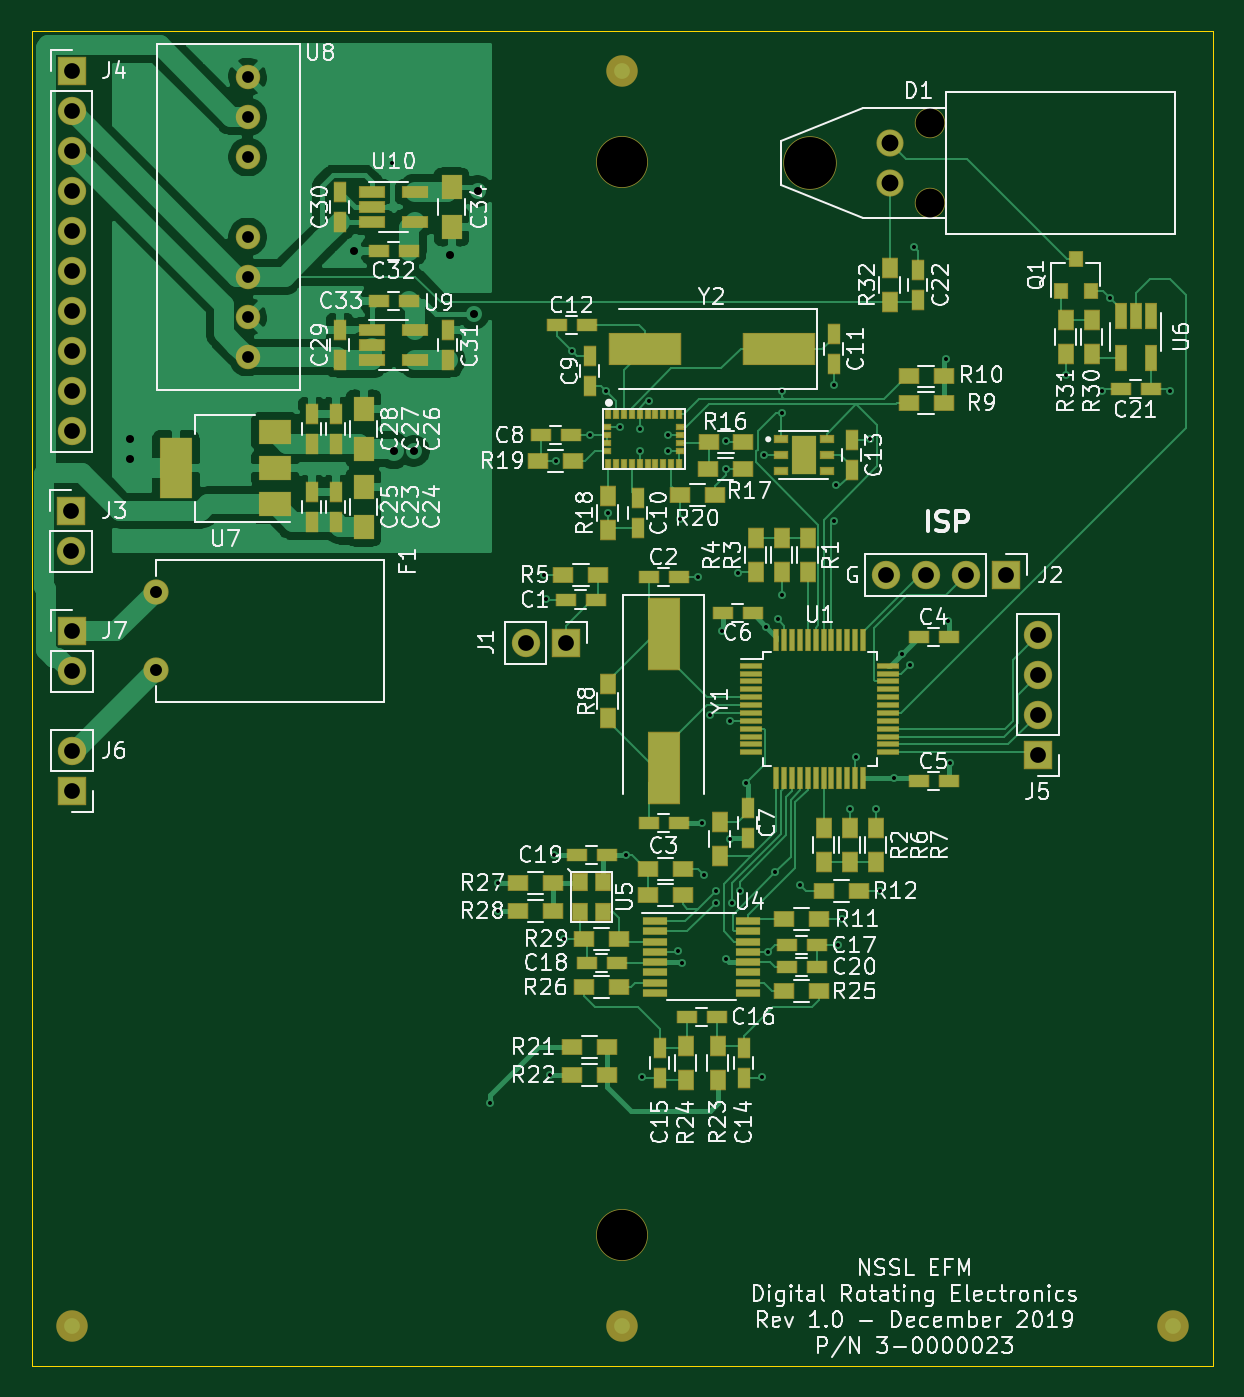
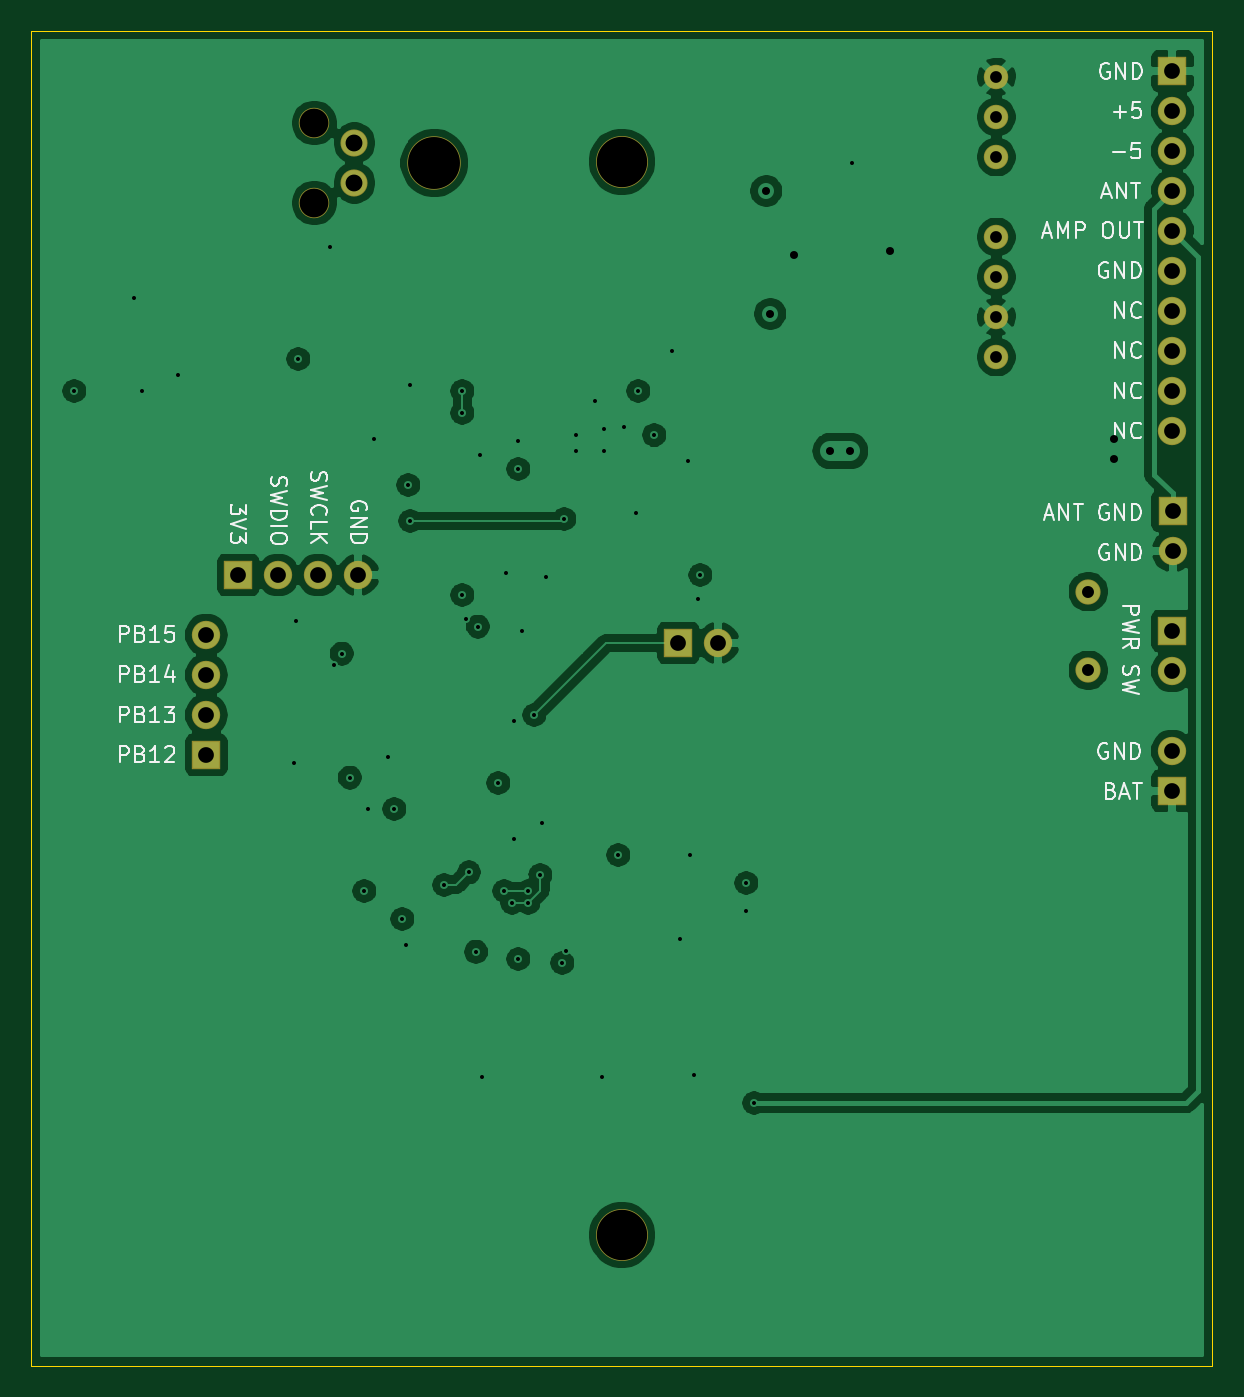
Circuit board: 13 layer files. Board 75.0 x 84.8 mm.
- bottom_copper: digital_pcb-B_Cu.gbr (119494 bytes)
- bottom_mask: digital_pcb-B_Mask.gbr (1815 bytes)
- paste: digital_pcb-B_Paste.gbr (493 bytes)
- bottom_silk: digital_pcb-B_SilkS.gbr (20914 bytes)
- outline: digital_pcb-Edge_Cuts.gbr (688 bytes)
- top_copper: digital_pcb-F_Cu.gbr (81396 bytes)
- top_mask: digital_pcb-F_Mask.gbr (9339 bytes)
- paste: digital_pcb-F_Paste.gbr (8121 bytes)
- top_silk: digital_pcb-F_SilkS.gbr (102409 bytes)
- inner_copper: digital_pcb-In1_Cu.gbr (130998 bytes)
- inner_copper: digital_pcb-In2_Cu.gbr (159776 bytes)
- drill: digital_pcb-NPTH.drl (380 bytes)
- drill: digital_pcb-PTH.drl (1891 bytes)

=== bottom_copper: digital_pcb-B_Cu.gbr (119494 bytes, source omitted) ===
=== bottom_mask: digital_pcb-B_Mask.gbr ===
G04 #@! TF.GenerationSoftware,KiCad,Pcbnew,(5.1.4)-1*
G04 #@! TF.CreationDate,2019-12-30T13:26:32-06:00*
G04 #@! TF.ProjectId,digital_pcb,64696769-7461-46c5-9f70-63622e6b6963,rev?*
G04 #@! TF.SameCoordinates,Original*
G04 #@! TF.FileFunction,Soldermask,Bot*
G04 #@! TF.FilePolarity,Negative*
%FSLAX46Y46*%
G04 Gerber Fmt 4.6, Leading zero omitted, Abs format (unit mm)*
G04 Created by KiCad (PCBNEW (5.1.4)-1) date 2019-12-30 13:26:32*
%MOMM*%
%LPD*%
G04 APERTURE LIST*
%ADD10C,1.721600*%
%ADD11C,1.931600*%
%ADD12C,3.401600*%
%ADD13C,1.601600*%
%ADD14R,1.801600X1.801600*%
%ADD15O,1.801600X1.801600*%
%ADD16C,1.551600*%
%ADD17C,3.301600*%
G04 APERTURE END LIST*
D10*
X170688000Y-63500000D03*
X170688000Y-60960000D03*
D11*
X173228000Y-59690000D03*
X173228000Y-64770000D03*
D12*
X165608000Y-62230000D03*
D13*
X124079000Y-89448000D03*
X124079000Y-94448000D03*
D14*
X178054000Y-88392000D03*
D15*
X175514000Y-88392000D03*
X172974000Y-88392000D03*
X170434000Y-88392000D03*
X118740000Y-79250000D03*
X118740000Y-76710000D03*
X118740000Y-74170000D03*
X118740000Y-71630000D03*
X118740000Y-69090000D03*
X118740000Y-66550000D03*
X118740000Y-64010000D03*
X118740000Y-61470000D03*
X118740000Y-58930000D03*
D14*
X118740000Y-56390000D03*
D15*
X147574000Y-92710000D03*
D14*
X150114000Y-92710000D03*
D15*
X118745000Y-94488000D03*
D14*
X118745000Y-91948000D03*
D16*
X129921000Y-56769000D03*
X129921000Y-59309000D03*
X129921000Y-61849000D03*
X129921000Y-66929000D03*
X129921000Y-69469000D03*
X129921000Y-72009000D03*
X129921000Y-74549000D03*
D17*
X153700000Y-130300000D03*
X153700000Y-62150000D03*
D15*
X180086000Y-92202000D03*
X180086000Y-94742000D03*
X180086000Y-97282000D03*
D14*
X180086000Y-99822000D03*
D15*
X118745000Y-99568000D03*
D14*
X118745000Y-102108000D03*
D15*
X118732300Y-86880700D03*
D14*
X118732300Y-84340700D03*
M02*

=== paste: digital_pcb-B_Paste.gbr ===
G04 #@! TF.GenerationSoftware,KiCad,Pcbnew,(5.1.4)-1*
G04 #@! TF.CreationDate,2019-12-30T13:26:31-06:00*
G04 #@! TF.ProjectId,digital_pcb,64696769-7461-46c5-9f70-63622e6b6963,rev?*
G04 #@! TF.SameCoordinates,Original*
G04 #@! TF.FileFunction,Paste,Bot*
G04 #@! TF.FilePolarity,Positive*
%FSLAX46Y46*%
G04 Gerber Fmt 4.6, Leading zero omitted, Abs format (unit mm)*
G04 Created by KiCad (PCBNEW (5.1.4)-1) date 2019-12-30 13:26:31*
%MOMM*%
%LPD*%
G04 APERTURE LIST*
G04 APERTURE END LIST*
M02*

=== bottom_silk: digital_pcb-B_SilkS.gbr (20914 bytes, source omitted) ===
=== outline: digital_pcb-Edge_Cuts.gbr ===
G04 #@! TF.GenerationSoftware,KiCad,Pcbnew,(5.1.4)-1*
G04 #@! TF.CreationDate,2019-12-30T13:26:32-06:00*
G04 #@! TF.ProjectId,digital_pcb,64696769-7461-46c5-9f70-63622e6b6963,rev?*
G04 #@! TF.SameCoordinates,Original*
G04 #@! TF.FileFunction,Profile,NP*
%FSLAX46Y46*%
G04 Gerber Fmt 4.6, Leading zero omitted, Abs format (unit mm)*
G04 Created by KiCad (PCBNEW (5.1.4)-1) date 2019-12-30 13:26:32*
%MOMM*%
%LPD*%
G04 APERTURE LIST*
%ADD10C,0.050000*%
G04 APERTURE END LIST*
D10*
X191200000Y-138600000D02*
X116200000Y-138600000D01*
X191200000Y-53850000D02*
X191200000Y-138600000D01*
X116200000Y-53850000D02*
X191200000Y-53850000D01*
X116200000Y-138600000D02*
X116200000Y-53850000D01*
M02*

=== top_copper: digital_pcb-F_Cu.gbr (81396 bytes, source omitted) ===
=== top_mask: digital_pcb-F_Mask.gbr (9339 bytes, source omitted) ===
=== paste: digital_pcb-F_Paste.gbr (8121 bytes, source omitted) ===
=== top_silk: digital_pcb-F_SilkS.gbr (102409 bytes, source omitted) ===
=== inner_copper: digital_pcb-In1_Cu.gbr (130998 bytes, source omitted) ===
=== inner_copper: digital_pcb-In2_Cu.gbr (159776 bytes, source omitted) ===
=== drill: digital_pcb-NPTH.drl ===
M48
; DRILL file {KiCad (5.1.4)-1} date 12/30/2019 1:26:33 PM
; FORMAT={-:-/ absolute / inch / decimal}
; #@! TF.CreationDate,2019-12-30T13:26:33-06:00
; #@! TF.GenerationSoftware,Kicad,Pcbnew,(5.1.4)-1
; #@! TF.FileFunction,NonPlated,1,4,NPTH
FMAT,2
INCH
T1C0.0720
T2C0.1260
T3C0.1299
%
G90
G05
T1
X6.82Y-2.35
X6.82Y-2.55
T2
X6.0512Y-2.4469
X6.0512Y-5.1299
T3
X6.52Y-2.45
T0
M30

=== drill: digital_pcb-PTH.drl ===
M48
; DRILL file {KiCad (5.1.4)-1} date 12/30/2019 1:26:33 PM
; FORMAT={-:-/ absolute / inch / decimal}
; #@! TF.CreationDate,2019-12-30T13:26:33-06:00
; #@! TF.GenerationSoftware,Kicad,Pcbnew,(5.1.4)-1
; #@! TF.FileFunction,Plated,1,4,PTH
FMAT,2
INCH
T1C0.0100
T2C0.0200
T3C0.0295
T4C0.0299
T5C0.0394
T6C0.0421
%
G90
G05
T1
X5.475Y-2.45
X5.72Y-4.8
X5.74Y-4.25
X5.74Y-4.32
X5.855Y-3.48
X5.86Y-3.54
X5.87Y-4.73
X5.88Y-4.18
X5.885Y-3.195
X5.905Y-4.39
X5.925Y-2.92
X5.9702Y-3.1302
X6.01Y-3.02
X6.015Y-3.325
X6.045Y-3.11
X6.06Y-4.18
X6.095Y-3.115
X6.095Y-3.17
X6.1Y-4.735
X6.1193Y-3.0452
X6.165Y-3.13
X6.165Y-3.17
X6.19Y-4.42
X6.195Y-3.34
X6.2Y-4.45
X6.24Y-3.485
X6.25Y-4.1
X6.255Y-4.23
X6.27Y-3.83
X6.285Y-4.27
X6.285Y-4.3
X6.3Y-3.62
X6.31Y-3.145
X6.31Y-3.215
X6.31Y-4.44
X6.32Y-3.8438
X6.32Y-4.14
X6.325Y-4.3
X6.34Y-3.475
X6.345Y-4.27
X6.36Y-4.0
X6.4Y-4.735
X6.405Y-3.18
X6.4112Y-3.6088
X6.4158Y-4.4222
X6.4335Y-4.2235
X6.44Y-3.59
X6.45Y-3.02
X6.45Y-3.075
X6.45Y-3.53
X6.495Y-4.255
X6.58Y-3.005
X6.58Y-3.345
X6.585Y-3.255
X6.59Y-4.405
X6.6Y-4.34
X6.62Y-4.065
X6.635Y-3.935
X6.67Y-3.14
X6.685Y-4.065
X6.695Y-4.27
X6.7313Y-3.9863
X6.7513Y-3.6763
X6.77Y-3.705
X6.78Y-2.66
X6.86Y-2.94
X6.865Y-3.595
X6.87Y-3.95
X7.16Y-2.98
X7.25Y-3.02
X7.2718Y-2.7882
X7.42Y-3.02
T2
X4.82Y-3.14
X4.82Y-3.19
X5.38Y-2.67
X5.48Y-3.17
X5.53Y-3.17
X5.62Y-2.68
X5.68Y-2.8273
X5.69Y-2.52
T3
X5.115Y-2.235
X5.115Y-2.335
X5.115Y-2.435
X5.115Y-2.635
X5.115Y-2.735
X5.115Y-2.835
X5.115Y-2.935
T4
X4.885Y-3.5216
X4.885Y-3.7184
T5
X7.09Y-3.63
X7.09Y-3.73
X7.09Y-3.83
X7.09Y-3.93
X6.71Y-3.48
X6.81Y-3.48
X6.91Y-3.48
X7.01Y-3.48
X5.81Y-3.65
X5.91Y-3.65
X4.6748Y-2.2201
X4.6748Y-2.3201
X4.6748Y-2.4201
X4.6748Y-2.5201
X4.6748Y-2.6201
X4.6748Y-2.7201
X4.6748Y-2.8201
X4.6748Y-2.9201
X4.6748Y-3.0201
X4.6748Y-3.1201
X4.675Y-3.92
X4.675Y-4.02
X4.675Y-3.62
X4.675Y-3.72
X4.6745Y-3.3205
X4.6745Y-3.4205
T6
X6.72Y-2.4
X6.72Y-2.5
T0
M30

